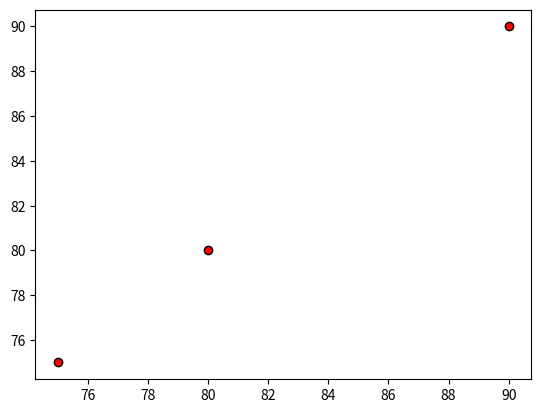

Write the Python code that produced this figure.
from matplotlib import pyplot as plt

if False:
    plt.plot(  ['hong', 'kim', 'heo'], [80, 90, 75], 
         color='red', marker='o', linestyle='-', linewidth=2, markerfacecolor='blue', markersize=10)

    plt.bar(['hong', 'kim', 'heo'], [80, 90, 75], 
        color='red', edgecolor='black', width=2)
    
    plt.hist([80, 90, 75], 
    bins=8, color='red', histtype='bar', facecolor='blue')

weight1 = [80, 90, 75]
weight2 = [80, 90, 75]
plt.scatter(weight1, weight2, color='red', edgecolors='black')

plt.show()
